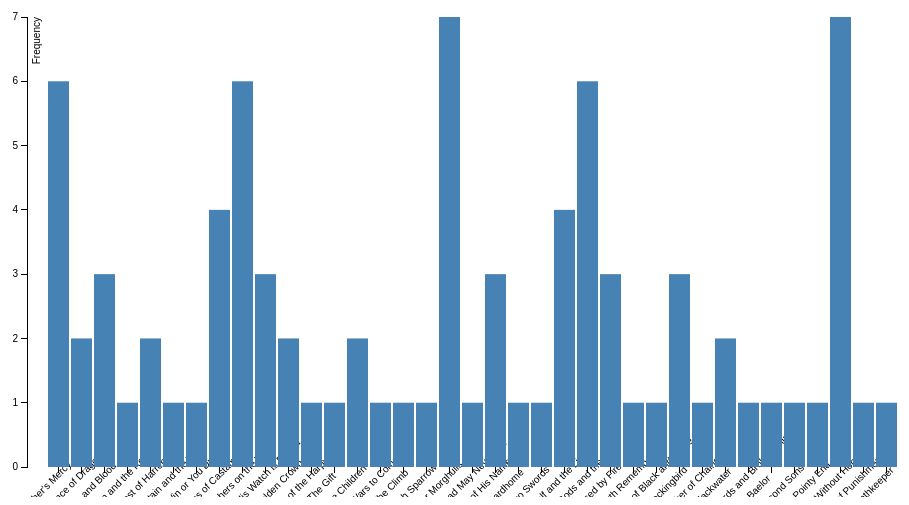
D3 v3 page, settled after 360 driven frames (6 s of simulated time); the page loaded 1 data file(s).



var margin = {top: 20, right: 30, bottom: 30, left: 40},
    width = 960 - margin.left - margin.right,
    height = 500 - margin.top - margin.bottom;

var x = d3.scale.ordinal()
          .rangeRoundBands([0, width], .1);

var y = d3.scale.linear()
          .range([height, 0]);

var xAxis = d3.svg.axis()
              .scale(x)
              .orient("bottom");

var yAxis = d3.svg.axis()
    .scale(y)
    .orient("left");

var chart = d3.select(".chart")
    .attr("width", width + margin.left + margin.right)
    .attr("height", height + margin.top + margin.bottom)
  .append("g")
    .attr("transform", "translate(" + margin.left + "," + margin.top + ")");

d3.tsv("gotdata.tsv", type, function(csv_data) {
  var data = d3.nest()
    .key(function(d) { return d.last_seen;})
    .rollup(function(d) { 
      return [d.length];
    }).entries(csv_data);

  x = x.domain(data.map(function(d) { return d.key; }));
  y = y.domain([0, d3.max(data, function(d) { return d.values[0]; })]);
  chart.append("g")
      .attr("class", "x axis")
      .attr("transform", "translate(0," + height + ")")
      .call(xAxis);
  chart.selectAll(".x.axis text")  // select all the text elements for the xaxis
      .attr("transform", function(d) {
         return "translate(" + this.getBBox().height*-2 + "," + this.getBBox().height + ")rotate(-45)";
       });

  chart.append("g")
      .attr("class", "y axis")
      .call(yAxis)
      .append("text")
      .attr("transform", "rotate(-90)")
      .attr("y", 6)
    .attr("dy", ".71em")
    .style("text-anchor", "end")
      .text("Frequency");

  chart.selectAll(".bar")
      .data(data)
    .enter().append("rect")
      .attr("class", "bar")
      .attr("x", function(d) { return x(d.key); })
      .attr("y", function(d) { return y(d.values[0]); })
      .attr("height", function(d) { return height - y(d.values[0]); })
      .attr("width", x.rangeBand());
});

function type(d) {
  d.value = +d.values;
  return d;
}



### data: gotdata.tsv
allegiance	name	last_seen	episode	episodes
The Night's Watch	Jon Snow	Mother's Mercy	50	41
House Baratheon	Stannis I Baratheon	Mother's Mercy	50	24
House Lannister	Myrcella Baratheon	Mother's Mercy	50	13
House Lannister	Meryn Trant	Mother's Mercy	50	18
House Bolton	Myranda	Mother's Mercy	50	7
House Baratheon	Shireen Baratheon	The Dance of Dragons	49	10
House Stark	Eddard Stark	Fire and Blood	10	11
House Lannister	Joffrey I Baratheon	The Lion and the Rose	32	26
House Baratheon	Renly I Baratheon	The Ghost of Harrenhal	15	8
House Martell	Oberyn Martell	The Mountain and the Viper	38	7
House Baratheon	Robert I Baratheon	You Win or You Die	7	7
House Stark	Robb Stark	The Rains of Castamere	29	22
House Stark	Catelyn Stark	The Rains of Castamere	29	25
Khal Drogo	Drogo	Fire and Blood	10	10
Free Folk	Ygritte	The Watchers on the Wall	39	17
The Night's Watch	Jeor Mormont	And Now His Watch is Ended	24	12
House Targaryen	Viserys Targaryen	A Golden Crown	6	5
House Targaryen	Barristan Selmy	Sons of the Harpy	44	25
The Night's Watch	Aemon	The Gift	47	11
House Lannister	Tywin Lannister	The Children	40	27
House Stark	Talisa Stark	The Rains of Castamere	29	11
Free Folk	Mance Rayder	The Wars to Come	41	5
Other	Ros	The Climb	26	14
The Night's Watch	Janos Slynt	High Sparrow	43	15
House Stark	Jojen Reed	The Children	40	10
The Thirteen	Doreah	Valar Morghulis	20	11
The Night's Watch	Yoren	What is Dead May Never Die	13	7
House Bolton	Locke	First of His Name	35	8
Free Folk	Lord of Bones	Hardhome	48	4
The Night's Watch	Rast	First of His Name	35	12
House Lannister	Polliver	Two Swords	31	3
House Stark	Jory Cassel	The Wolf and the Lion	5	5
The Night's Watch	Qhorin	Valar Morghulis	20	4
The Thirteen	Xaro Xhoan Daxos	Valar Morghulis	20	5
The Night's Watch	Karl Tanner	First of His Name	35	4
The Night's Watch	Grenn	The Watchers on the Wall	39	22
House Stark	Rodrik Cassel	The Old Gods and the New	16	13
House Stark	Rickard Karstark	Kissed by Fire	25	6
The Night's Watch	Pypar	The Watchers on the Wall	39	13
House Targaryen	Rakharo	The North Remembers	11	7
House Targaryen	Mossador	The House of Black and White	42	3
House Lannister	Amory Lorch	The Old Gods and the New	16	4
The Thirteen	Pyat Pree	Valar Morghulis	20	4
House Stark	Luwin	Valar Morghulis	20	14
House Lannister	Rorge	Mockingbird	37	5
Free Folk	Styr	The Watchers on the Wall	39	4
House Targaryen	Irri	The Old Gods and the New	16	13
House Lannister	Martyn Lannister	Kissed by Fire	25	2
House Lannister	The Tickler	The Ghost of Harrenhal	15	2
Other	Dontos Hollard	Breaker of Chains	33	6
House Baratheon	Baratheon General	Mother's Mercy	50	2
House Lannister	Mandon Moore	Blackwater	19	4
House Baratheon	Matthos Seaworth	Blackwater	19	4
House Lannister	Biter	Mockingbird	37	5
House Stark	Nan	Cripples, Bastards and Broken Things	4	2
House Targaryen	Hizdahr zo Loraq	The Dance of Dragons	49	8
House Lannister	Joyeuse Erenford	The Rains of Castamere	29	2
Free Folk	Dongo	The Watchers on the Wall	39	3
Khal Drogo	Qotho	Baelor	9	6
House Lannister	Willem Lannister	Kissed by Fire	25	2
... 25 more rows